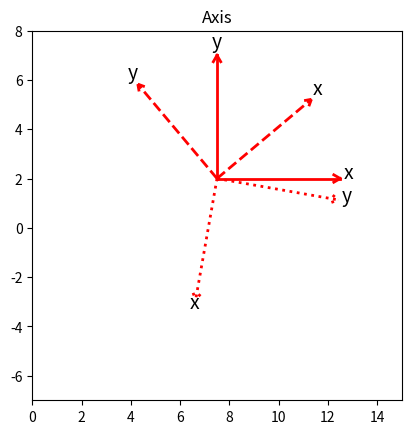

Write Python code to recreate this figure.
import matplotlib.pyplot as mpl

mpl.ion()  # for interactive drawing
fig = mpl.figure()

ax = fig.gca()
xmin, xmax, ymin, ymax = 0.0, 15.0, -7.0, 8.0
ax.set_xlim(xmin, xmax)
ax.set_ylim(ymin, ymax)
ax.set_aspect('equal')


x = [12.240192378864668, 12.5]
y = [2.150000000000001, 2.0000000000000004]
ax.plot(x, y, 'r', linewidth=2, linestyle='solid')
x = [7.5, 12.5]
y = [2.0, 2.0000000000000004]
ax.plot(x, y, 'r', linewidth=2, linestyle='solid')
x = [12.240192378864668, 12.5]
y = [1.8499999999999999, 2.0000000000000004]
ax.plot(x, y, 'r', linewidth=2, linestyle='solid')
ax.text(12.8333, 2, 'x',
        horizontalalignment='center', fontsize=14)
x = [7.35, 7.5]
y = [6.740192378864668, 7.0]
ax.plot(x, y, 'r', linewidth=2, linestyle='solid')
x = [7.5, 7.5]
y = [2.0, 7.0]
ax.plot(x, y, 'r', linewidth=2, linestyle='solid')
x = [7.65, 7.5]
y = [6.740192378864668, 7.0]
ax.plot(x, y, 'r', linewidth=2, linestyle='solid')
ax.text(7.5, 7.33333, 'y',
        horizontalalignment='center', fontsize=14)
mpl.draw()
x = [11.034779889691228, 11.33022221559489]
y = [5.161843595132618, 5.213938048432697]
ax.plot(x, y, 'r', linewidth=2, linestyle='dashed')
x = [7.5, 11.33022221559489]
y = [2.0, 5.213938048432697]
ax.plot(x, y, 'r', linewidth=2, linestyle='dashed')
x = [11.22761617259719, 11.33022221559489]
y = [4.932030262196924, 5.213938048432697]
ax.plot(x, y, 'r', linewidth=2, linestyle='dashed')
ax.text(11.5856, 5.4282, 'x',
        horizontalalignment='center', fontsize=14)
x = [4.338156404867384, 4.286061951567303]
y = [5.534779889691228, 5.83022221559489]
ax.plot(x, y, 'r', linewidth=2, linestyle='dashed')
x = [7.5, 4.286061951567303]
y = [2.0, 5.83022221559489]
ax.plot(x, y, 'r', linewidth=2, linestyle='dashed')
x = [4.567969737803077, 4.286061951567303]
y = [5.727616172597189, 5.83022221559489]
ax.plot(x, y, 'r', linewidth=2, linestyle='dashed')
ax.text(4.0718, 6.08557, 'y',
        horizontalalignment='center', fontsize=14)
mpl.draw()
x = [6.824595394571309, 6.631759111665348]
y = [-2.694225432125347, -2.92403876506104]
ax.plot(x, y, 'r', linewidth=2, linestyle='dotted')
x = [7.5, 6.631759111665348]
y = [2.0, -2.92403876506104]
ax.plot(x, y, 'r', linewidth=2, linestyle='dotted')
x = [6.5291530686676476, 6.631759111665348]
y = [-2.642130978825267, -2.92403876506104]
ax.plot(x, y, 'r', linewidth=2, linestyle='dotted')
ax.text(6.57388, -3.25231, 'x',
        horizontalalignment='center', fontsize=14)
x = [12.194225432125346, 12.424038765061042]
y = [1.3245953945713098, 1.1317591116653478]
ax.plot(x, y, 'r', linewidth=2, linestyle='dotted')
x = [7.5, 12.424038765061042]
y = [2.0, 1.1317591116653478]
ax.plot(x, y, 'r', linewidth=2, linestyle='dotted')
x = [12.142130978825266, 12.424038765061042]
y = [1.029153068667647, 1.1317591116653478]
ax.plot(x, y, 'r', linewidth=2, linestyle='dotted')
ax.text(12.7523, 1.07388, 'y',
        horizontalalignment='center', fontsize=14)
mpl.draw()
mpl.title("Axis")
mpl.draw()
mpl.savefig("tmp_Axis.png")
